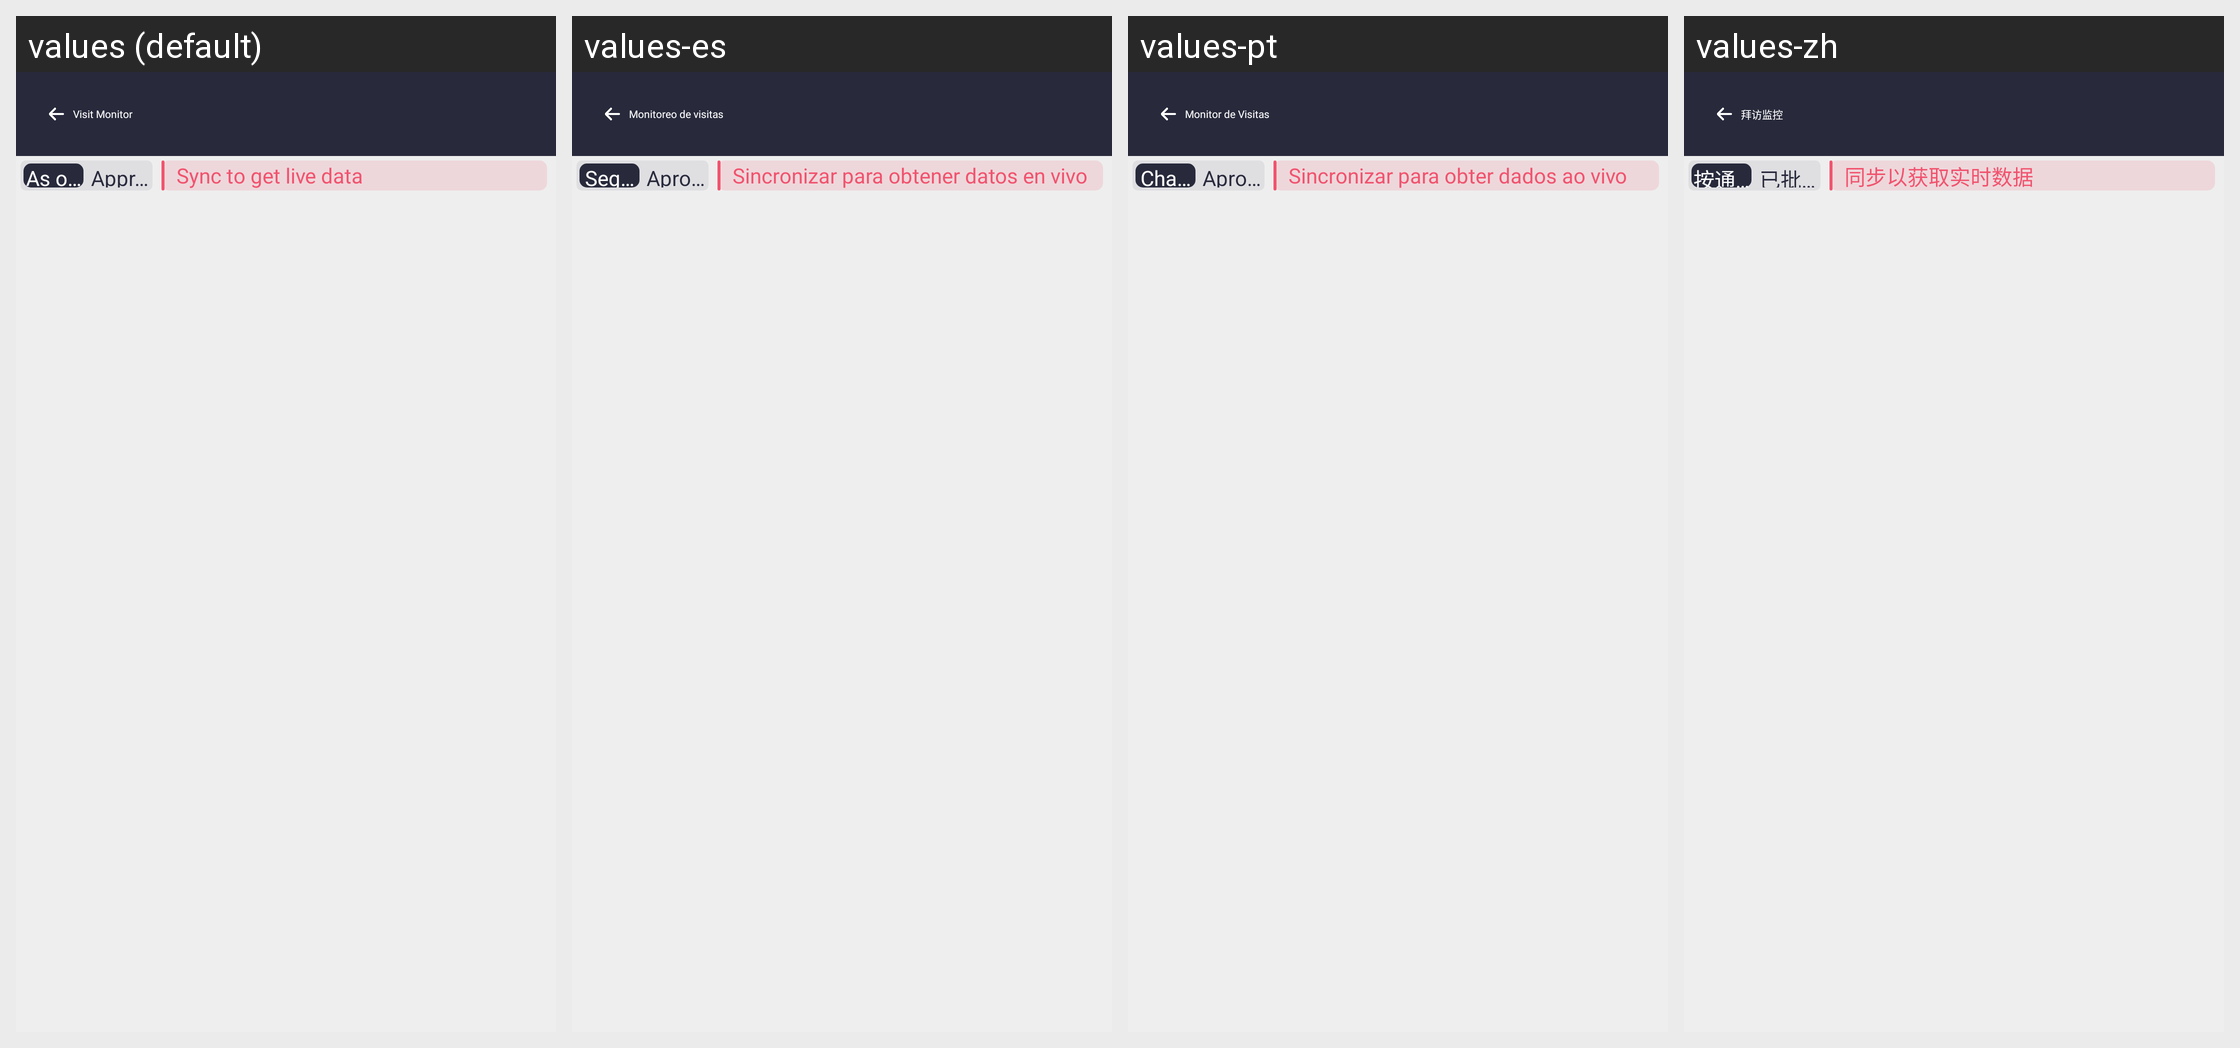

The same Android screen rendered under several of its app's locales, left to right. List the strings drawn on it with the default value and each locale's translation.
Android screen res/layout/activity_visit_monitor.xml rendered under 4 locales, left to right: values (default), values-es, values-pt, values-zh. Device: Nexus 5 (rendered at 1080×1920; each locale shown at half size, 540×960, under a caption strip naming it); theme Theme.SANCLM.
Other locales in the repository, not shown: values-ar, values-fr, values-my, values-ru, values-th, values-vi.
Strings drawn on this screen, with the default value and each locale's value (text and hints the layout hard-codes, and strings that could not be matched under every locale, appear in the picture but are not listed):

visit_monitor
  values: Visit Monitor
  values-es: Monitoreo de visitas
  values-pt: Monitor de Visitas
  values-zh: 拜访监控

as_on_calls
  values: As on Calls
  values-es: Según llamadas
  values-pt: Chamadas
  values-zh: 按通话情况

approved_calls
  values: Approved Calls
  values-es: Aprobadas
  values-pt: Aprovadas
  values-zh: 已批准通话

sync_to_get_live_data
  values: Sync to get live data
  values-es: Sincronizar para obtener datos en vivo
  values-pt: Sincronizar para obter dados ao vivo
  values-zh: 同步以获取实时数据
